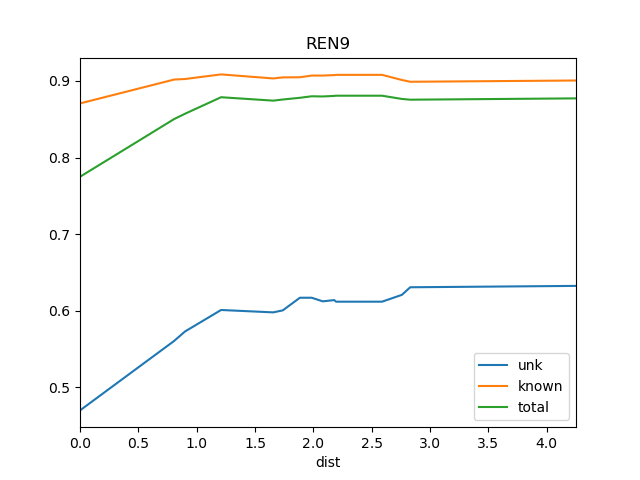

Values plotted in this chart, from the file beside it:
dist, known, total, train_docs, unk
0.0, 0.8707, 0.775, {'REN10'}, 0.4699
0.8069, 0.9019, 0.8503, {'REN10', 'REN8', 'REN7'}, 0.5607
0.9, 0.9026, 0.8572, {'REN7', 'REN6', 'REN5', 'REN10', 'REN8'…, 0.573
1.209, 0.9086, 0.8788, {'REN7', 'REN2', 'REN6', 'REN5', 'REN10'…, 0.601
1.656, 0.9033, 0.8743, {'REN8', 'REN7', 'REN2', 'REN6', 'REN5',…, 0.5979
1.737, 0.9047, 0.8758, {'REN7', 'REN2', 'REN15', 'REN6', 'REN5'…, 0.6005
1.884, 0.9049, 0.8781, {'REN8', 'REN7', 'REN2', 'REN15', 'REN6'…, 0.617
1.985, 0.9071, 0.88, {'REN7', 'REN2', 'REN4', 'REN15', 'REN6'…, 0.617
2.08, 0.9071, 0.8798, {'REN8', 'REN7', 'REN2', 'REN15', 'REN6'…, 0.6123
2.178, 0.9077, 0.8805, {'REN8', 'REN7', 'REN2', 'REN15', 'REN6'…, 0.6139
2.195, 0.908, 0.8808, {'REN7', 'REN2', 'REN3', 'REN15', 'REN6'…, 0.6119
2.588, 0.908, 0.8808, {'REN5', 'BS1', 'REN7', 'REN6', 'St2', '…, 0.6119
2.758, 0.9013, 0.8766, {'REN5', 'BS1', 'REN7', 'REN6', 'St2', '…, 0.6208
2.83, 0.899, 0.8756, {'REN5', 'BS1', 'DSR', 'REN7', 'REN6', '…, 0.6307
4.25, 0.9007, 0.8773, {'Ko', 'REN5', 'BS1', 'DSR', 'REN7', 'RE…, 0.6325
